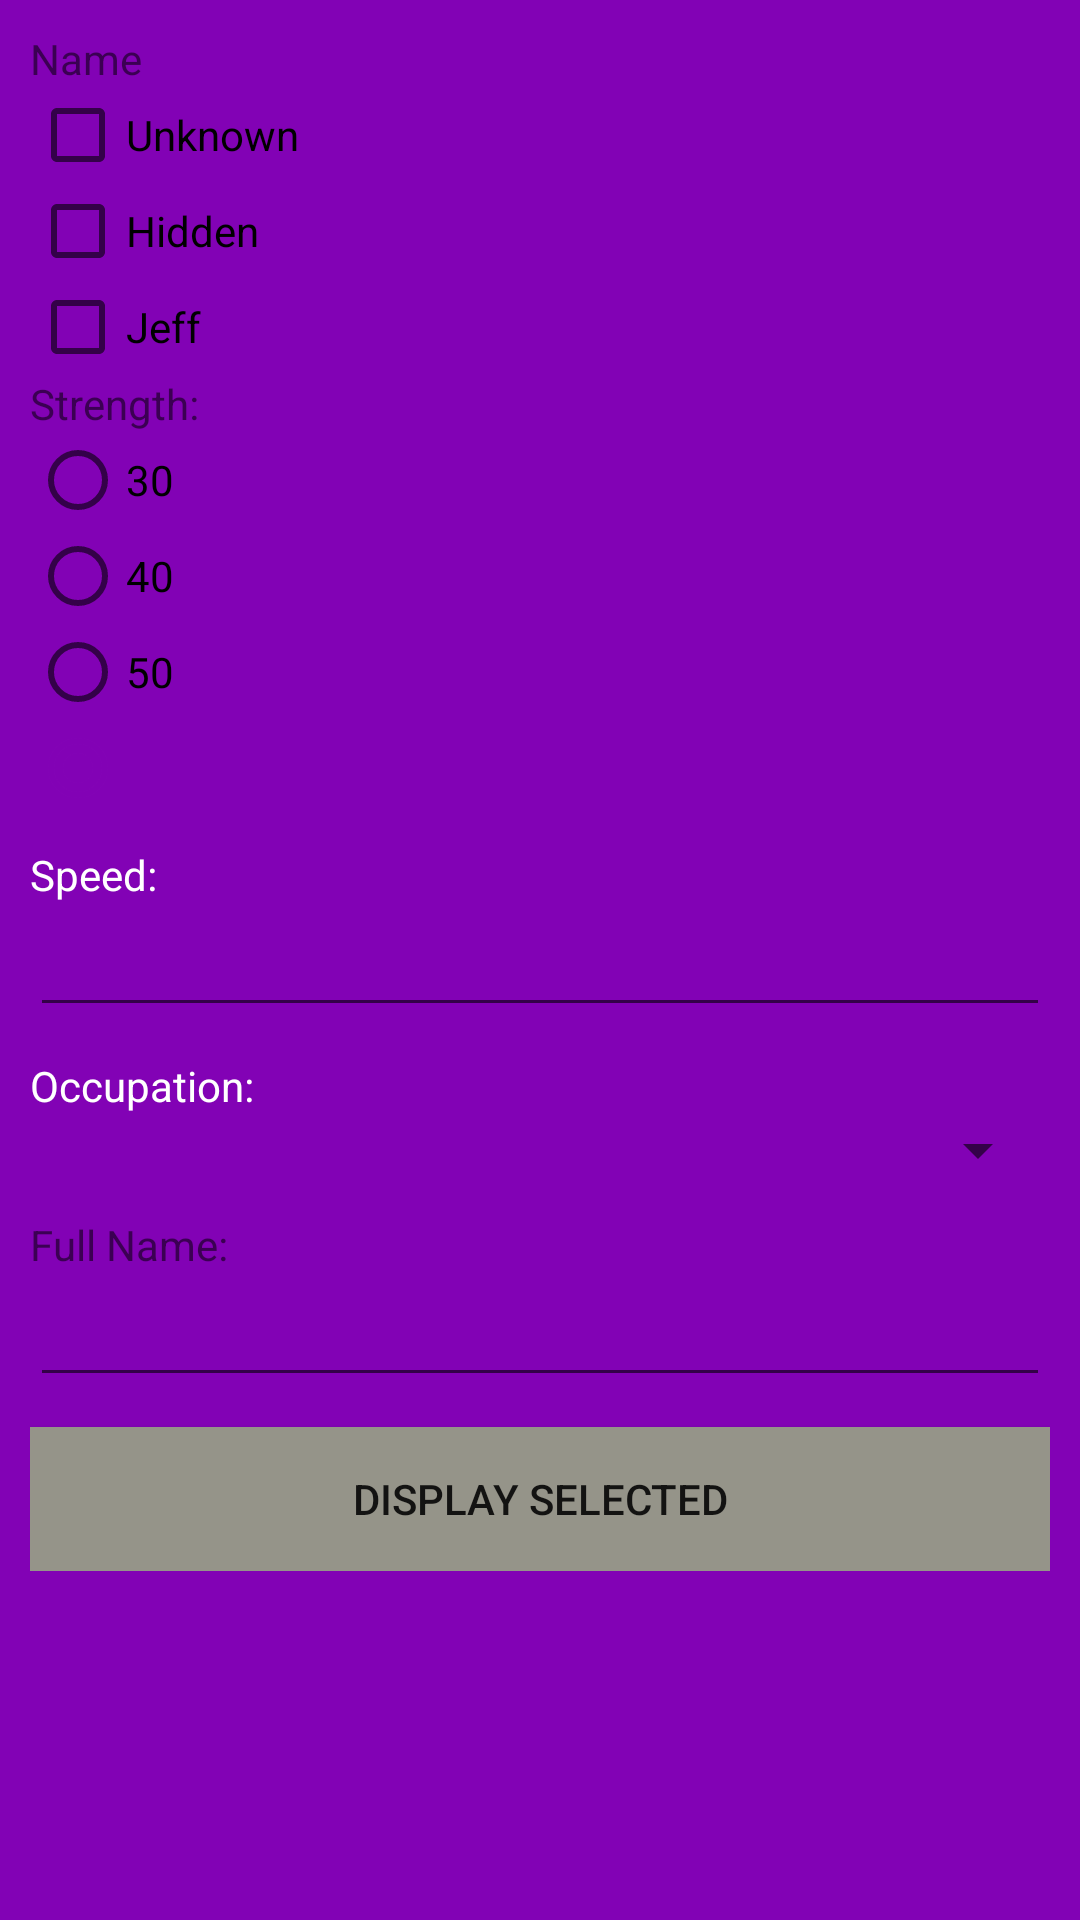

Write the Android layout XML for this screen, with the resource values it uses.
<!-- AndroidManifest.xml: application theme Theme.HeroApi -->
<!-- res/layout/activity_new_entry.xml -->
<?xml version="1.0" encoding="utf-8"?>
<LinearLayout xmlns:android="http://schemas.android.com/apk/res/android"
    android:layout_width="match_parent"
    android:layout_height="match_parent"
    android:background="@color/colorPrimaryDark"
    android:orientation="vertical"
    android:padding="10dp">

    <ScrollView
        android:layout_width="match_parent"
        android:layout_height="wrap_content">

        <LinearLayout
            android:layout_width="match_parent"
            android:layout_height="wrap_content"
            android:orientation="vertical">
        <TextView
            android:layout_width="wrap_content"
            android:layout_height="match_parent"
            android:text="@string/new_entry_name">


        </TextView>


        <CheckBox
            android:id="@+id/Unknown"
            android:layout_width="match_parent"
            android:layout_height="wrap_content"
            android:text="@string/new_entry_name_unknown">

        </CheckBox>
        <CheckBox
            android:id="@+id/hidden"
            android:layout_width="match_parent"
            android:layout_height="wrap_content"
            android:text="@string/new_entry_name_hidden">

        </CheckBox>

            <CheckBox
                android:id="@+id/jeff"
                android:layout_width="match_parent"
                android:layout_height="wrap_content"
                android:text="@string/new_entry_name_jeff"
                android:textColorHighlight="#FF0303"
                android:textColorLink="#FF0000">

            </CheckBox>

        <TextView
            android:layout_width="match_parent"
            android:layout_height="wrap_content"
            android:text="@string/new_entry_strength">
        </TextView>

            <RadioGroup
                android:id="@+id/strength"
                android:layout_width="match_parent"
                android:layout_height="wrap_content"
                android:visibility="visible"
                android:textColorHighlight="#FF0000"
                android:textColorLink="#FF0000">

                <RadioButton
                    android:layout_width="wrap_content"
                    android:layout_height="match_parent"
                    android:text="@string/new_entry_strength_30"></RadioButton>

                <RadioButton
                    android:layout_width="wrap_content"
                    android:layout_height="match_parent"
                    android:text="@string/new_entry_strength_40"></RadioButton>

                <RadioButton
                    android:layout_width="wrap_content"
                    android:layout_height="match_parent"
                    android:text="@string/new_entry_strength_50"></RadioButton>

                <RadioButton
                    android:id="@+id/custom_value_rb"
                    android:layout_width="wrap_content"
                    android:layout_height="match_parent"
                    android:checked="true"></RadioButton>
            </RadioGroup>
            <Space
                android:layout_width="match_parent"
                android:layout_height="10dp"/>

            <TextView
                android:layout_width="wrap_content"
                android:layout_height="match_parent"
                android:text="@string/new_entry_speed"
                android:textColor="@color/colorWhite"/>

            <EditText
                android:id="@+id/speed"
                android:layout_width="match_parent"
                android:layout_height="wrap_content"/>

            <Space
                android:layout_width="match_parent"
                android:layout_height="10dp"/>

            <TextView
                android:layout_width="wrap_content"
                android:layout_height="match_parent"
                android:text="@string/new_entry_occupation"
                android:textColor="@color/colorWhite"/>
            <Spinner
                android:id="@+id/occupation"
                android:layout_width="match_parent"
                android:layout_height="wrap_content"/>
            <Space
                android:layout_width="match_parent"
                android:layout_height="10dp"/>
            <TextView
                android:layout_width="wrap_content"
                android:layout_height="match_parent"
                android:text="@string/new_entry_fullName"/>
            <EditText
                android:id="@+id/fullName"
                android:layout_width="match_parent"
                android:layout_height="wrap_content"/>
            <Space
                android:layout_width="match_parent"
                android:layout_height="10dp"/>
            <Button
                android:id="@+id/display_selected_btn"
                android:layout_width="match_parent"
                android:layout_height="wrap_content"
                android:background="@color/colorGrey"
                android:text="@string/new_entry_display_btn"/>

</LinearLayout>
</ScrollView>



</LinearLayout>
<!-- resources referenced by this layout -->
<resources>
  <color name="colorGrey">#959489</color>
  <color name="colorPrimaryDark">#8202b5</color>
  <color name="colorWhite">#ffffff</color>
  <string name="new_entry_display_btn">Display selected</string>
  <string name="new_entry_fullName">Full Name:</string>
  <string name="new_entry_name">Name</string>
  <string name="new_entry_name_hidden">Hidden</string>
  <string name="new_entry_name_jeff">Jeff</string>
  <string name="new_entry_name_unknown">Unknown</string>
  <string name="new_entry_occupation">Occupation:</string>
  <string name="new_entry_speed">Speed:</string>
  <string name="new_entry_strength">Strength:</string>
  <string name="new_entry_strength_30">30</string>
  <string name="new_entry_strength_40">40</string>
  <string name="new_entry_strength_50">50</string>
  <style name="Theme.HeroApi" parent="Theme.AppCompat.Light.DarkActionBar">
          
          <item name="colorPrimary">@color/colorAccent</item>
          <item name="colorPrimaryDark">@color/colorAccent</item>
          <item name="colorAccent">@color/colorPrimaryDark</item>
          
      </style>
  <color name="colorAccent">#00ffee</color>
</resources>
